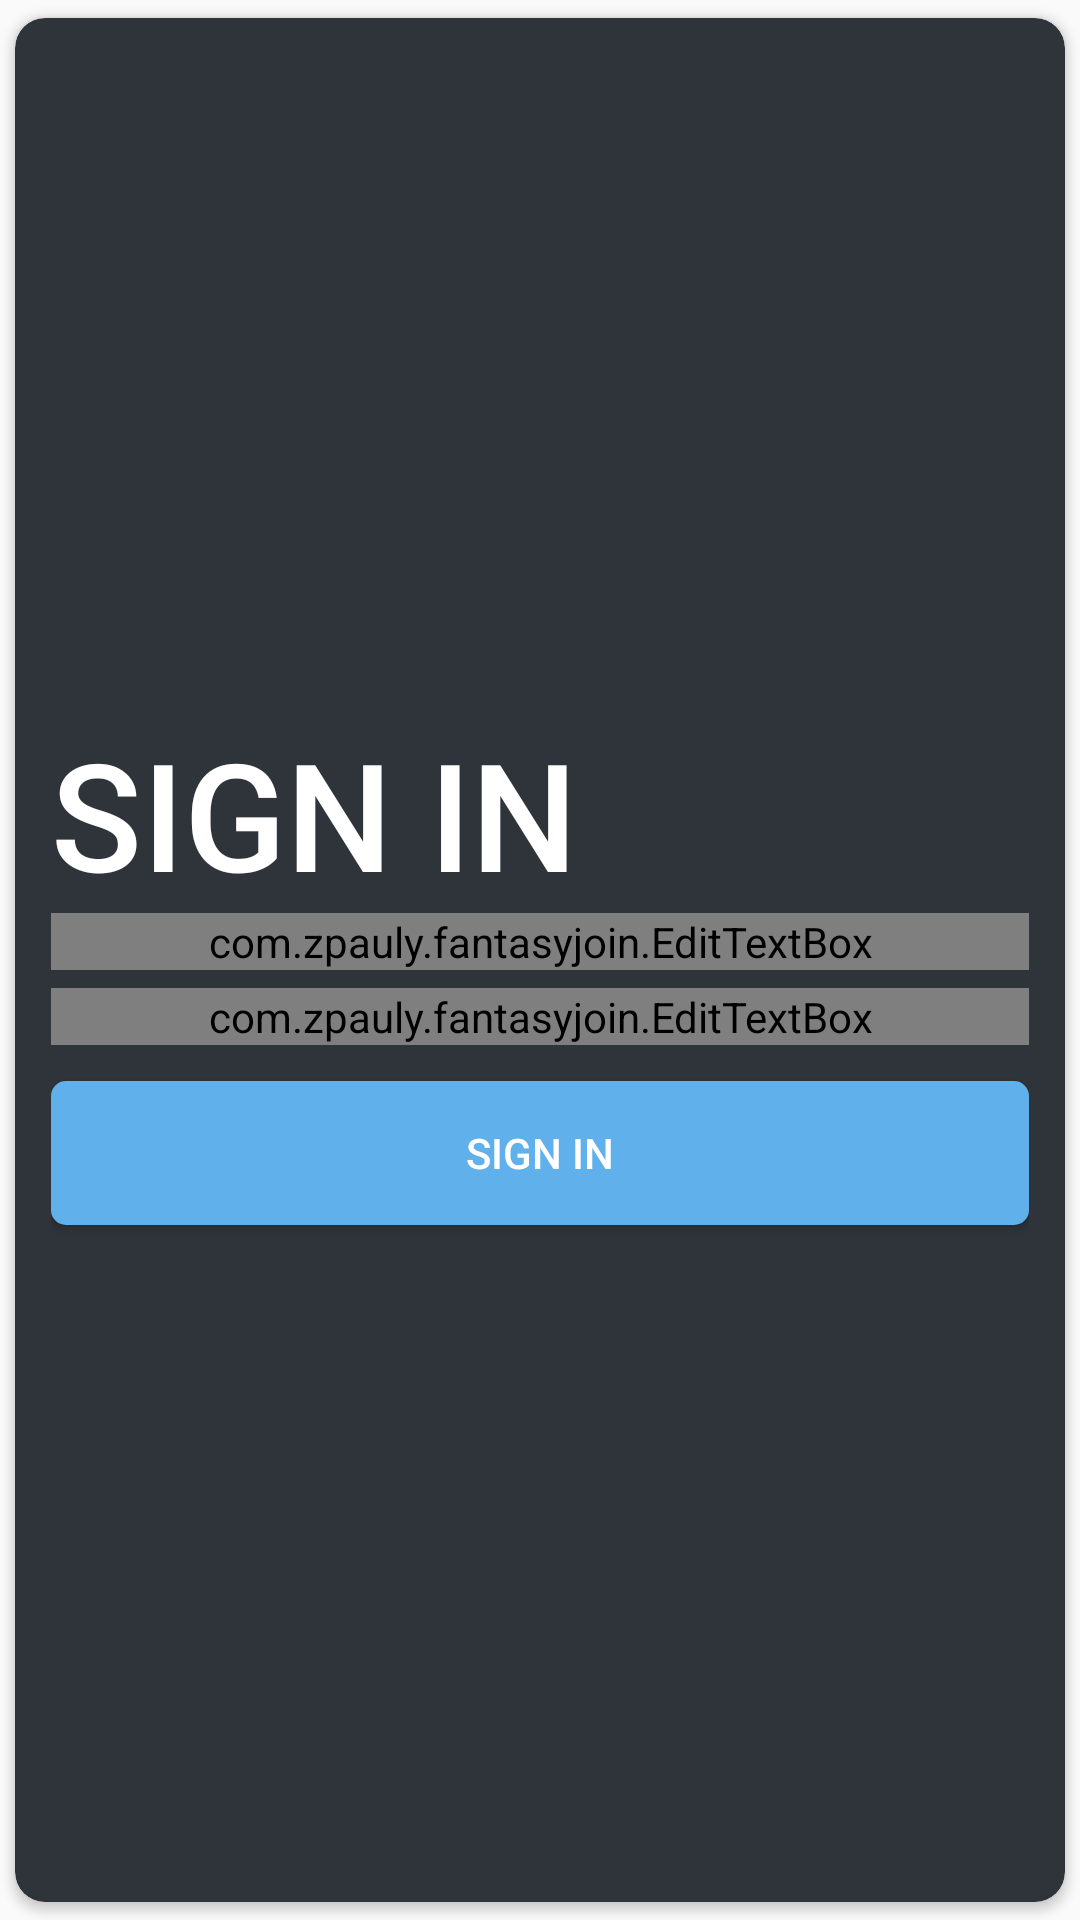

Write the Android layout XML for this screen, with the resource values it uses.
<!-- AndroidManifest.xml: application theme AppTheme -->
<!-- res/layout/sign_in_card.xml -->
<?xml version="1.0" encoding="utf-8"?>
<android.support.v7.widget.CardView xmlns:android="http://schemas.android.com/apk/res/android"
    xmlns:app="http://schemas.android.com/apk/res-auto"
    style="@style/CustomCardView"
    android:id="@+id/sign_in_card"
    app:cardUseCompatPadding="true"
    android:layout_gravity="center"
    android:layout_width="match_parent"
    android:layout_height="wrap_content">

    <RelativeLayout
        android:padding="@dimen/components_padding"
        android:layout_width="match_parent"
        android:layout_height="match_parent">

        <android.support.v7.widget.AppCompatImageView
            android:id="@+id/exit_sign_in"
            android:src="@drawable/ic_clear_white_18dp"
            android:layout_alignParentTop="true"
            android:layout_alignParentRight="true"
            android:layout_width="wrap_content"
            android:layout_height="wrap_content" />

        <LinearLayout
            android:orientation="vertical"
            android:gravity="center"
            android:layout_width="match_parent"
            android:layout_height="match_parent">

            <android.support.v7.widget.AppCompatTextView
                android:text="@string/sign_in"
                android:layout_marginTop="@dimen/components_margin"
                android:textSize="50dp"
                style="@style/Base.TextAppearance.AppCompat.Title"
                android:textColor="@android:color/white"
                android:layout_width="match_parent"
                android:layout_height="wrap_content" />

            <com.example.fantasyjoin.EditTextBox
                android:id="@+id/username_or_email_et"
                android:layout_width="match_parent"
                android:layout_height="wrap_content" />

            <com.example.fantasyjoin.EditTextBox
                android:id="@+id/password_et"
                android:layout_marginTop="@dimen/components_margin"
                android:layout_marginBottom="@dimen/components_margin"
                android:layout_width="match_parent"
                android:layout_height="wrap_content" />

            <android.support.v7.widget.AppCompatButton
                android:textColor="@android:color/white"
                android:background="@drawable/bg_twitter_btn"
                android:id="@+id/create_account_BTN"
                android:layout_marginTop="@dimen/components_margin"
                android:text="@string/sign_in"
                android:layout_width="match_parent"
                android:layout_height="wrap_content" />

        </LinearLayout>

    </RelativeLayout>

</android.support.v7.widget.CardView>
<!-- resources referenced by this layout -->
<resources>
  <dimen name="components_margin">6dp</dimen>
  <dimen name="components_padding">12dp</dimen>
  <!-- drawable bg_twitter_btn (drawable) -->
  <?xml version="1.0" encoding="utf-8"?>
  <shape xmlns:android="http://schemas.android.com/apk/res/android"
      android:shape="rectangle">
      <corners android:radius="@dimen/button_radius"/>
      <gradient android:centerColor="@color/twitter_color"
          android:startColor="@color/twitter_color"
          android:endColor="@color/twitter_color"/>
  </shape>
  <string name="sign_in">SIGN IN</string>
  <style name="CustomCardView" parent="CardView">
          <item name="cardBackgroundColor">@color/card_bg</item>
          <item name="cardCornerRadius">@dimen/card_radius</item>
      </style>
  <style name="AppTheme" parent="Theme.AppCompat.Light.NoActionBar">
          
          <item name="windowActionBar">false</item>
          <item name="windowNoTitle">true</item>
          <item name="android:background">?attr/selectableItemBackground</item>
          <item name="colorPrimary">@color/colorPrimary</item>
          <item name="colorPrimaryDark">@color/colorPrimaryDark</item>
          <item name="colorAccent">@color/colorAccent</item>
      </style>
  <dimen name="button_radius">5dp</dimen>
  <color name="twitter_color">#5FB0EB</color>
  <color name="card_bg">#2F343B</color>
  <dimen name="card_radius">10dp</dimen>
  <color name="colorPrimary">#03A9F4</color>
  <color name="colorPrimaryDark">#0288D1</color>
  <color name="colorAccent">#FFC107</color>
</resources>
